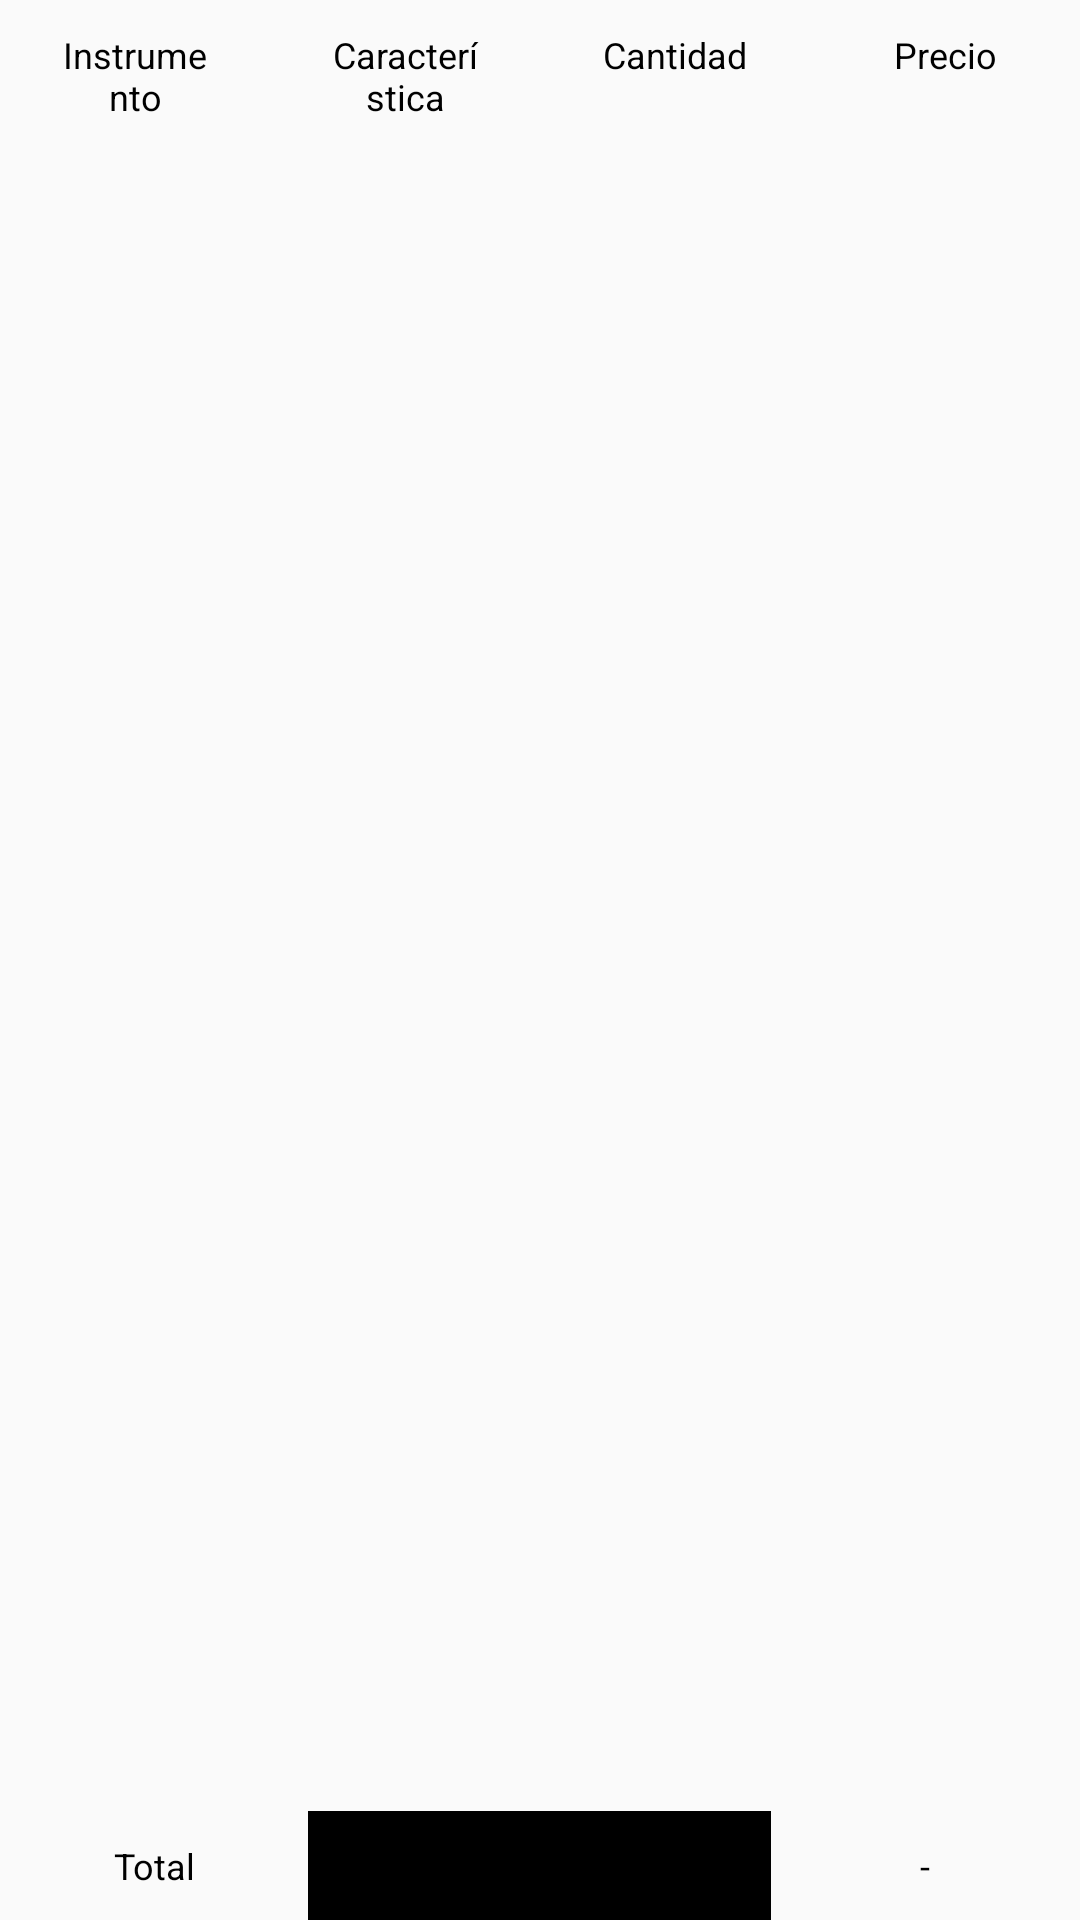

Here is an Android app screen rendered from its layout file. Give the layout XML and the strings, colors and styles it references.
<!-- AndroidManifest.xml: application theme AppTheme -->
<!-- res/layout/dialog_article.xml -->
<?xml version="1.0" encoding="utf-8"?>
<RelativeLayout xmlns:android="http://schemas.android.com/apk/res/android"
    android:layout_width="match_parent"
    android:layout_height="match_parent">

    <include
        android:id="@+id/include"
        layout="@layout/header_article" />

    <ListView
        android:id="@+id/list_view"
        android:layout_width="match_parent"
        android:layout_height="wrap_content"
        android:layout_above="@id/include_total"
        android:layout_below="@id/include" />

    <include
        android:id="@+id/include_total"
        layout="@layout/include_total"
        android:layout_width="match_parent"
        android:layout_height="wrap_content"
        android:layout_alignParentBottom="true" />

</RelativeLayout>
<!-- res/layout/header_article.xml (included above) -->
<?xml version="1.0" encoding="utf-8"?>
<LinearLayout xmlns:android="http://schemas.android.com/apk/res/android"
    android:layout_width="match_parent"
    android:layout_height="wrap_content"
    android:orientation="horizontal">

    <TextView
        android:id="@+id/textView_instrument"
        style="@style/TextViewCustom.Item"
        android:layout_weight="1"
        android:text="@string/instrument"
        android:textAlignment="center"
        android:textColor="@android:color/black" />

    <TextView
        android:id="@+id/textView_characteristic"
        style="@style/TextViewCustom.Item"
        android:layout_weight="1"
        android:text="@string/characteristic"
        android:textAlignment="center"
        android:textColor="@android:color/black" />

    <TextView
        android:id="@+id/textView_count"
        style="@style/TextViewCustom.Item"
        android:layout_weight="1"
        android:text="@string/count"
        android:textAlignment="center"
        android:textColor="@android:color/black" />

    <TextView
        android:id="@+id/textView_price"
        style="@style/TextViewCustom.Item"
        android:layout_weight="1"
        android:text="@string/price"
        android:textAlignment="center"
        android:textColor="@android:color/black" />

</LinearLayout>
<!-- res/layout/include_total.xml (included above) -->
<?xml version="1.0" encoding="utf-8"?>
<LinearLayout xmlns:android="http://schemas.android.com/apk/res/android"
    android:id="@+id/ll"
    android:layout_width="match_parent"
    android:layout_height="wrap_content"
    android:orientation="horizontal"
    android:weightSum="7">

    <TextView
        style="@style/TextViewCustom.Item"
        android:layout_width="0dp"
        android:layout_weight="2"
        android:paddingHorizontal="5dp"
        android:paddingVertical="10dp"
        android:text="@string/total"
        android:textAlignment="center"
        android:textColor="@android:color/black" />

    <TextView
        style="@style/TextViewCustom.Item"
        android:layout_width="0dp"
        android:layout_weight="1"
        android:background="@android:color/black"
        android:paddingHorizontal="5dp"
        android:paddingVertical="10dp"
        android:textAlignment="center"
        android:textColor="@android:color/black" />

    <TextView
        style="@style/TextViewCustom.Item"
        android:layout_width="0dp"
        android:layout_weight="2"
        android:background="@android:color/black"
        android:paddingHorizontal="5dp"
        android:paddingVertical="10dp"
        android:textAlignment="center"
        android:textColor="@android:color/black" />

    <TextView
        android:id="@+id/textview_result"
        style="@style/TextViewCustom.Item"
        android:layout_width="0dp"
        android:layout_weight="2"
        android:paddingHorizontal="5dp"
        android:paddingVertical="10dp"
        android:text="-"
        android:textAlignment="center"
        android:textColor="@android:color/black" />

</LinearLayout>
<!-- resources referenced by this layout -->
<resources>
  <string name="characteristic">Característica</string>
  <string name="count">Cantidad</string>
  <string name="instrument">Instrumento</string>
  <string name="price">Precio</string>
  <string name="total">Total</string>
  <style name="TextViewCustom.Item">
          <item name="android:textSize">12sp</item>
      </style>
  <style name="AppTheme" parent="Theme.AppCompat.Light.DarkActionBar">
          
          <item name="colorPrimary">@color/colorPrimary</item>
          <item name="colorPrimaryDark">@color/colorPrimaryDark</item>
          <item name="colorAccent">@color/colorAccent</item>
      </style>
  <color name="colorPrimary">#008577</color>
  <color name="colorPrimaryDark">#00574B</color>
  <color name="colorAccent">#D81B60</color>
</resources>
